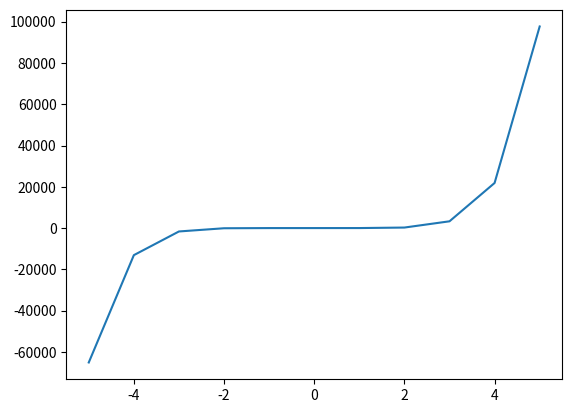

This chart was generated by the following Python code:
import matplotlib.pyplot as plt


def mathFunction(x: int) -> int:
    return x**7 + x**6 + x**5 + x**4 + x**3 + x**2 + x + 3

x_values = [x for x  in range(-5, 6)]
y_values = [mathFunction(x) for x in x_values]

print(x_values, y_values)
plt.plot(x_values, y_values)
plt.show()